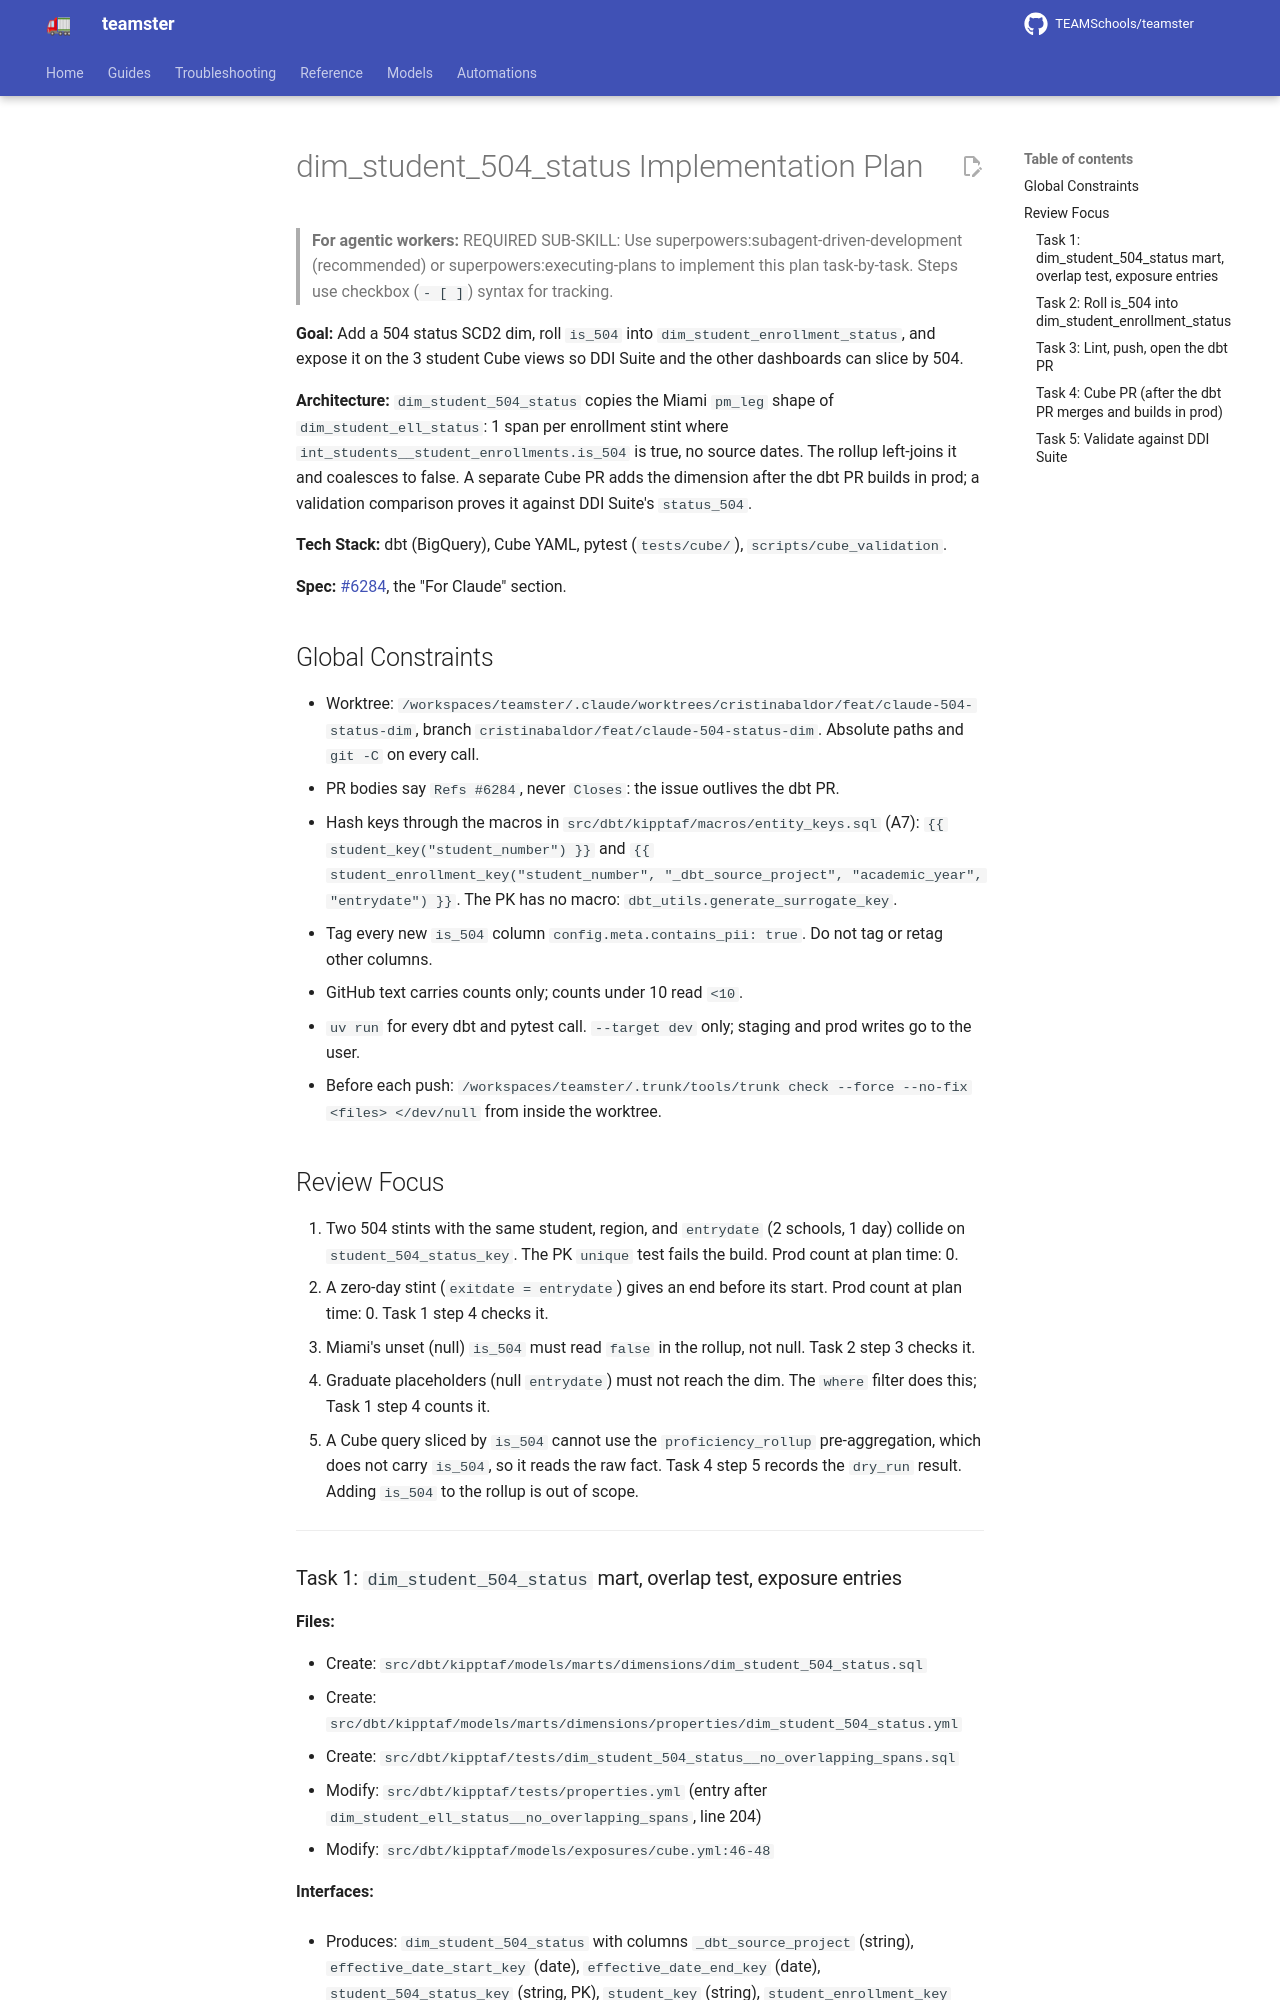

repository: TEAMSchools/teamster · page: superpowers/plans/2026-11-05-dim-student-504-status/index.html · generator: mkdocs

# dim_student_504_status Implementation Plan

> **For agentic workers:** REQUIRED SUB-SKILL: Use
> superpowers:subagent-driven-development (recommended) or
> superpowers:executing-plans to implement this plan task-by-task. Steps use
> checkbox (`- [ ]`) syntax for tracking.

**Goal:** Add a 504 status SCD2 dim, roll `is_504` into
`dim_student_enrollment_status`, and expose it on the 3 student Cube views so
DDI Suite and the other dashboards can slice by 504.

**Architecture:** `dim_student_504_status` copies the Miami `pm_leg` shape of
`dim_student_ell_status`: 1 span per enrollment stint where
`int_students__student_enrollments.is_504` is true, no source dates. The rollup
left-joins it and coalesces to false. A separate Cube PR adds the dimension
after the dbt PR builds in prod; a validation comparison proves it against DDI
Suite's `status_504`.

**Tech Stack:** dbt (BigQuery), Cube YAML, pytest (`tests/cube/`),
`scripts/cube_validation`.

**Spec:** [#6284](https://github.com/TEAMSchools/teamster/issues/6284), the "For
Claude" section.

## Global Constraints

- Worktree:
  `/workspaces/teamster/.claude/worktrees/cristinabaldor/feat/claude-504-status-dim`,
  branch `cristinabaldor/feat/claude-504-status-dim`. Absolute paths and
  `git -C` on every call.
- PR bodies say `Refs #6284`, never `Closes`: the issue outlives the dbt PR.
- Hash keys through the macros in `src/dbt/kipptaf/macros/entity_keys.sql` (A7):
  `{{ student_key("student_number") }}` and
  `{{ student_enrollment_key("student_number", "_dbt_source_project", "academic_year", "entrydate") }}`.
  The PK has no macro: `dbt_utils.generate_surrogate_key`.
- Tag every new `is_504` column `config.meta.contains_pii: true`. Do not tag or
  retag other columns.
- GitHub text carries counts only; counts under 10 read `<10`.
- `uv run` for every dbt and pytest call. `--target dev` only; staging and prod
  writes go to the user.
- Before each push:
  `/workspaces/teamster/.trunk/tools/trunk check --force --no-fix <files> </dev/null`
  from inside the worktree.

## Review Focus

1. Two 504 stints with the same student, region, and `entrydate` (2 schools, 1
   day) collide on `student_504_status_key`. The PK `unique` test fails the
   build. Prod count at plan time: 0.
2. A zero-day stint (`exitdate = entrydate`) gives an end before its start. Prod
   count at plan time: 0. Task 1 step 4 checks it.
3. Miami's unset (null) `is_504` must read `false` in the rollup, not null. Task
   2 step 3 checks it.
4. Graduate placeholders (null `entrydate`) must not reach the dim. The `where`
   filter does this; Task 1 step 4 counts it.
5. A Cube query sliced by `is_504` cannot use the `proficiency_rollup`
   pre-aggregation, which does not carry `is_504`, so it reads the raw fact.
   Task 4 step 5 records the `dry_run` result. Adding `is_504` to the rollup is
   out of scope.

---
